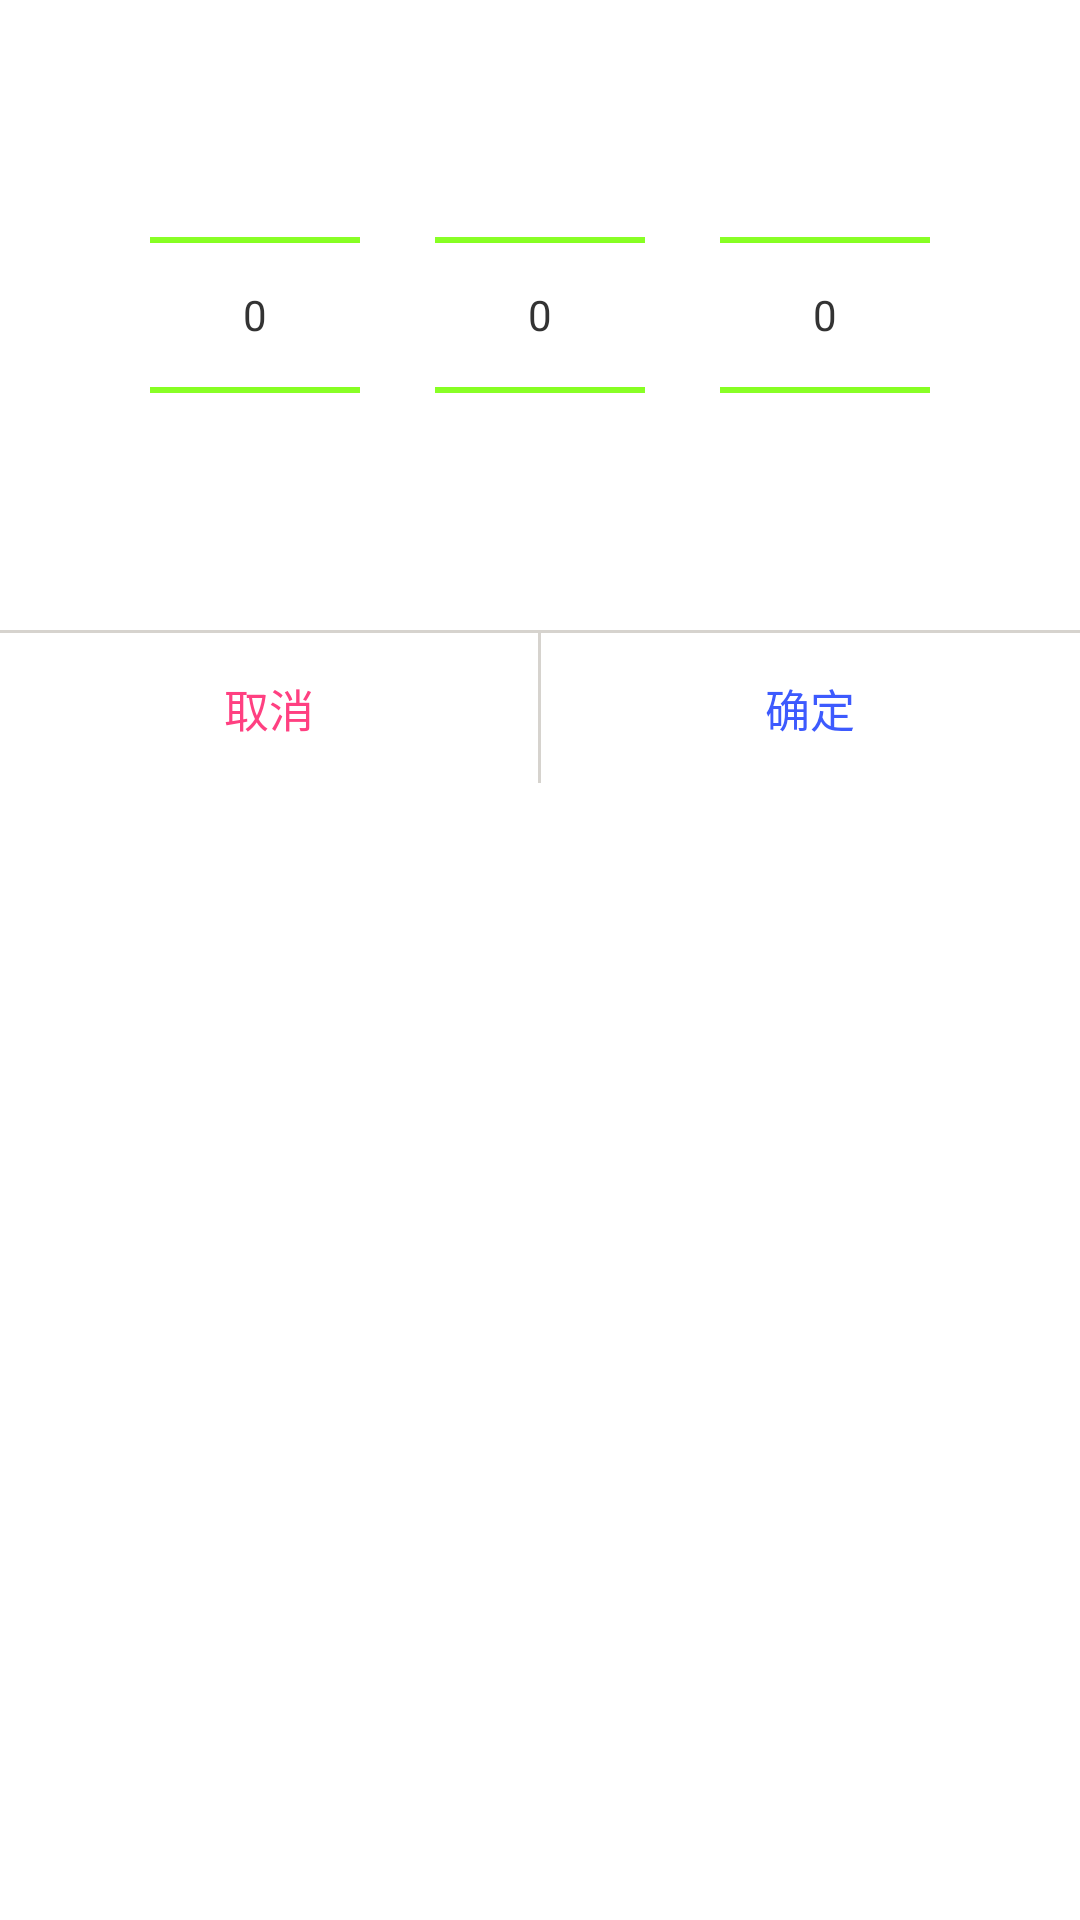

Layout XML and referenced resources for this Android screen:
<!-- AndroidManifest.xml: application theme MainTheme -->
<!-- res/layout/dia_numberpicker.xml -->
<?xml version="1.0" encoding="utf-8"?>
<LinearLayout
    xmlns:android="http://schemas.android.com/apk/res/android"
    android:layout_width="match_parent"
    android:layout_height="match_parent"
    android:background="@color/white"
    android:orientation="vertical">

    <LinearLayout
        android:layout_width="match_parent"
        android:layout_height="wrap_content"
        android:layout_marginBottom="15sp"
        android:layout_marginTop="15sp">

        <NumberPicker
            android:id="@+id/dia_np_np_1"
            android:layout_width="0dp"
            android:layout_height="wrap_content"
            android:layout_marginLeft="50dp"
            android:layout_weight="1"/>

        <NumberPicker
            android:id="@+id/dia_np_np_2"
            android:layout_width="0dp"
            android:layout_height="wrap_content"
            android:layout_marginLeft="25dp"
            android:layout_marginRight="25dp"
            android:layout_weight="1"/>

        <NumberPicker
            android:id="@+id/dia_np_np_3"
            android:layout_width="0dp"
            android:layout_height="wrap_content"
            android:layout_marginRight="50dp"
            android:layout_weight="1"/>

    </LinearLayout>

    <LinearLayout
        android:layout_width="match_parent"
        android:layout_height="wrap_content"
        android:background="@color/gray_bg"
        android:orientation="horizontal">

        <TextView
            android:id="@+id/dia_np_tv_cancel"
            android:layout_width="0dp"
            android:layout_height="50dp"
            android:layout_marginRight="1dp"
            android:layout_marginTop="1dp"
            android:layout_weight="1"
            android:background="@color/white"
            android:gravity="center"
            android:text="取消"
            android:textColor="@color/colorAccent"
            android:textSize="15sp"/>

        <TextView
            android:id="@+id/dia_np_tv_accept"
            android:layout_width="0dp"
            android:layout_height="50dp"
            android:layout_marginTop="1dp"
            android:layout_weight="1"
            android:background="@color/white"
            android:gravity="center"
            android:text="确定"
            android:textColor="@color/colorPrimaryDark"
            android:textSize="15sp"/>

    </LinearLayout>

</LinearLayout>
<!-- resources referenced by this layout -->
<resources>
  <color name="colorAccent">#FF4081</color>
  <color name="colorPrimaryDark">#3d5afe</color>
  <color name="gray_bg">#D6D3CE</color>
  <color name="white">#FFFFFF</color>
  <style name="MainTheme" parent="Theme.AppCompat.Light.NoActionBar">
          <item name="colorPrimary">@color/colorPrimary</item>
          <item name="colorPrimaryDark">@color/colorPrimaryDark</item>
          <item name="colorAccent">@color/colorAccent</item>
          <item name="android:colorControlNormal">@color/colorControlNormal</item>
          <item name="android:textColorPrimary">@color/black_333</item>
          <item name="android:textColorSecondary">@color/gray_bg</item>
      </style>
  <color name="colorPrimary">#536dfe</color>
  <color name="colorControlNormal">#76ff03</color>
  <color name="black_333">#333333</color>
</resources>
